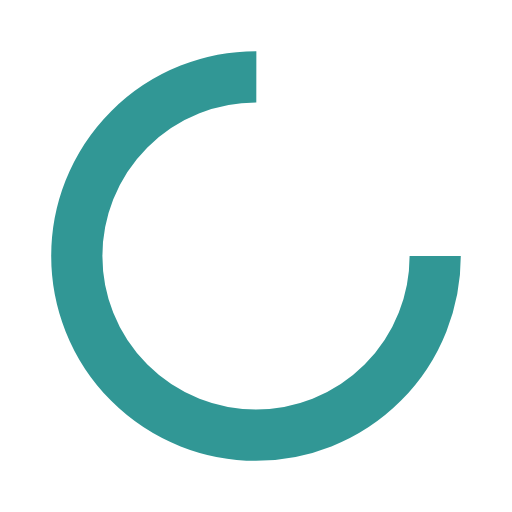
t = 0.00 s
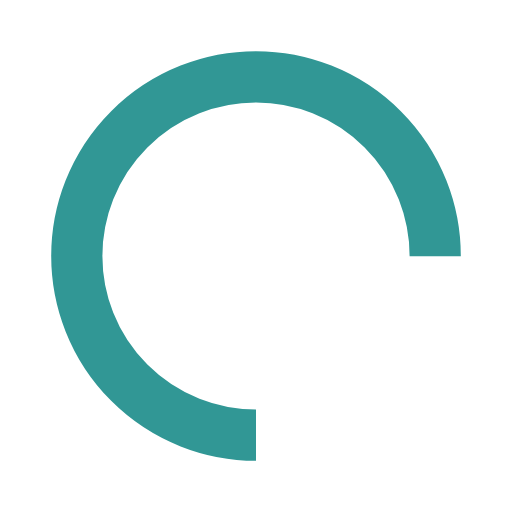
t = 0.25 s
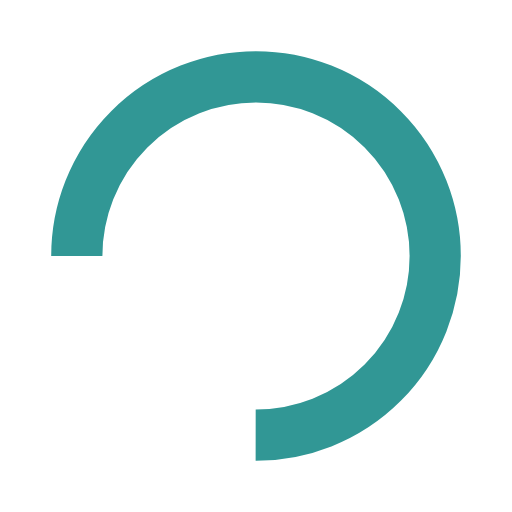
t = 0.50 s
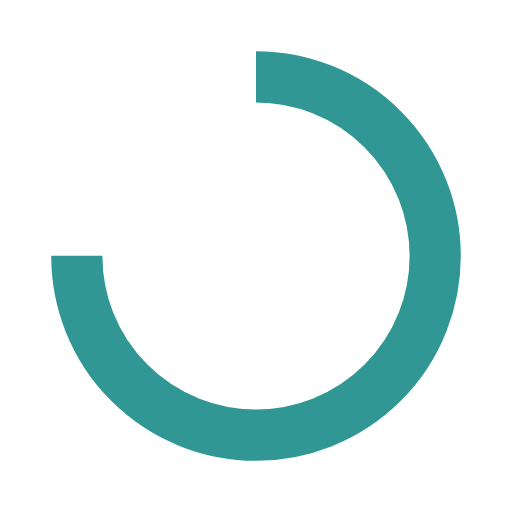
t = 0.75 s

The animated SVG that drew these frames (rendered in a browser with its animation timeline set to each time). Animation: 1 SMIL element (animateTransform=1); one cycle of 1.00 s, repeats indefinitely.

<?xml version="1.0" encoding="utf-8"?>
<svg xmlns="http://www.w3.org/2000/svg" xmlns:xlink="http://www.w3.org/1999/xlink" style="margin: auto; display: block; shape-rendering: auto;" width="70px" height="70px" viewBox="0 0 100 100" preserveAspectRatio="xMidYMid">
<circle cx="50" cy="50" fill="none" stroke="#319795" stroke-width="10" r="35" stroke-dasharray="164.93361431346415 56.97787143782138">
  <animateTransform attributeName="transform" type="rotate" repeatCount="indefinite" dur="1s" values="0 50 50;360 50 50" keyTimes="0;1"></animateTransform>
</circle>
<!-- [ldio] generated by https://loading.io/ --></svg>